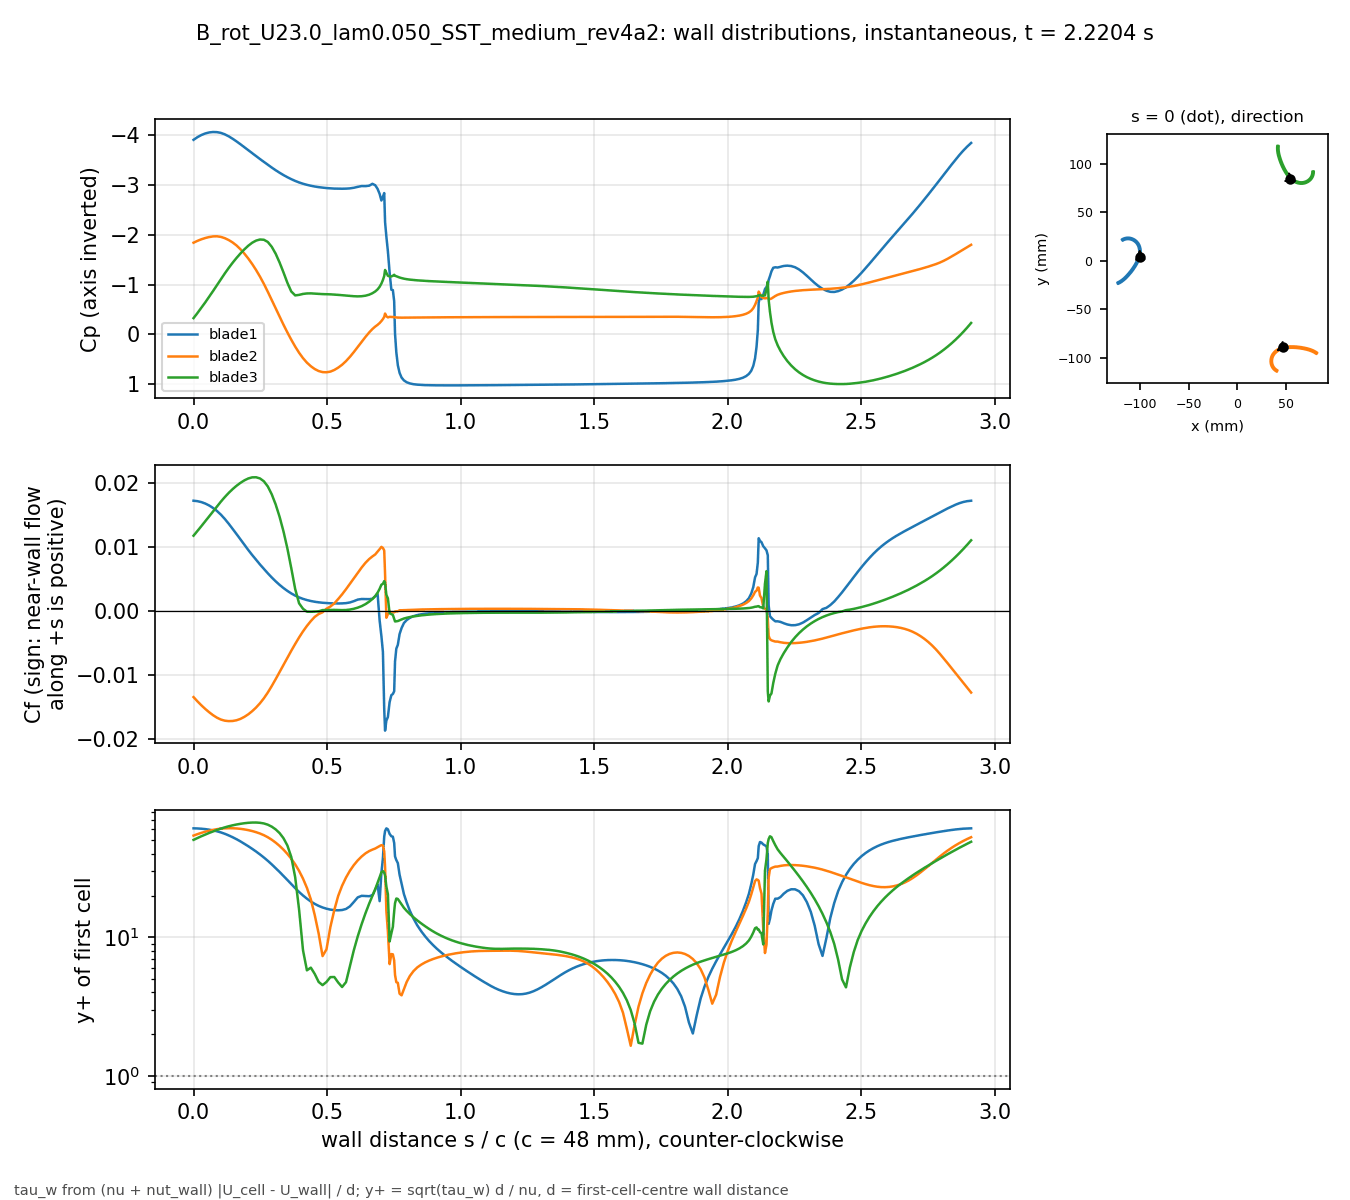

Source data for this figure (header and first rows):
# B_rot_U23.0_lam0.050_SST_medium_rev4a2…, p_inf=5.15267; Cf signed by near-wall fl…
patch, s_over_c, x_m, y_m, Cp, Cf, yplus, d_first_m
blade1, 0.000000, -0.1001, 0.004132, -3.902, 0.01718, 61.13, 0.0004348
blade1, 0.01465, -0.09993, 0.004813, -3.955, 0.01711, 61, 0.0004348
blade1, 0.02929, -0.09977, 0.005498, -3.998, 0.01696, 60.74, 0.0004348
blade1, 0.04394, -0.09964, 0.006189, -4.03, 0.01674, 60.34, 0.0004348
blade1, 0.05859, -0.09953, 0.006883, -4.05, 0.01643, 59.79, 0.0004348
blade1, 0.07323, -0.09944, 0.007581, -4.059, 0.01604, 59.08, 0.0004348
blade1, 0.08788, -0.09938, 0.008281, -4.056, 0.01557, 58.19, 0.0004348
blade1, 0.1025, -0.09934, 0.008983, -4.041, 0.015, 57.12, 0.0004348
blade1, 0.1172, -0.09934, 0.009686, -4.012, 0.01432, 55.82, 0.0004348
blade1, 0.1318, -0.09936, 0.01039, -3.971, 0.01358, 54.34, 0.0004348
blade1, 0.1465, -0.09941, 0.01109, -3.923, 0.01279, 52.73, 0.0004348
blade1, 0.1611, -0.09948, 0.01179, -3.87, 0.01197, 51.02, 0.0004348
blade1, 0.1758, -0.09959, 0.01248, -3.813, 0.01113, 49.2, 0.0004347
blade1, 0.1904, -0.09972, 0.01317, -3.753, 0.01029, 47.31, 0.0004347
blade1, 0.205, -0.09989, 0.01386, -3.692, 0.00948, 45.41, 0.0004347
blade1, 0.2197, -0.1001, 0.01453, -3.632, 0.008697, 43.49, 0.0004347
blade1, 0.2343, -0.1003, 0.0152, -3.574, 0.007943, 41.56, 0.0004347
blade1, 0.249, -0.1006, 0.01585, -3.516, 0.007216, 39.61, 0.0004347
blade1, 0.2636, -0.1008, 0.0165, -3.459, 0.006513, 37.64, 0.0004347
blade1, 0.2783, -0.1012, 0.01712, -3.402, 0.005837, 35.63, 0.0004347
blade1, 0.2929, -0.1015, 0.01773, -3.346, 0.005192, 33.6, 0.0004347
blade1, 0.3075, -0.1019, 0.01832, -3.292, 0.00459, 31.59, 0.0004347
blade1, 0.3222, -0.1023, 0.01888, -3.242, 0.004038, 29.63, 0.0004347
blade1, 0.3368, -0.1028, 0.01942, -3.195, 0.003539, 27.74, 0.0004347
blade1, 0.3515, -0.1032, 0.01994, -3.152, 0.003091, 25.93, 0.0004347
blade1, 0.3661, -0.1037, 0.02044, -3.113, 0.002697, 24.22, 0.0004347
blade1, 0.3808, -0.1043, 0.0209, -3.078, 0.002357, 22.64, 0.0004347
blade1, 0.3954, -0.1048, 0.02134, -3.047, 0.002074, 21.24, 0.0004347
blade1, 0.41, -0.1054, 0.02175, -3.021, 0.001845, 20.03, 0.0004347
blade1, 0.4247, -0.106, 0.02213, -2.999, 0.00166, 19, 0.0004347
blade1, 0.4393, -0.1066, 0.02248, -2.981, 0.001513, 18.14, 0.0004347
blade1, 0.454, -0.1072, 0.0228, -2.966, 0.001396, 17.43, 0.0004347
blade1, 0.4686, -0.1079, 0.02308, -2.953, 0.001307, 16.86, 0.0004347
blade1, 0.4833, -0.1085, 0.02332, -2.943, 0.00124, 16.42, 0.0004347
blade1, 0.4979, -0.1092, 0.02353, -2.934, 0.00119, 16.09, 0.0004347
blade1, 0.5125, -0.1099, 0.02371, -2.928, 0.001155, 15.85, 0.0004347
blade1, 0.5272, -0.1106, 0.02384, -2.924, 0.001133, 15.7, 0.0004347
blade1, 0.5418, -0.1113, 0.02394, -2.922, 0.001128, 15.66, 0.0004347
blade1, 0.5565, -0.112, 0.02399, -2.921, 0.001139, 15.74, 0.0004347
blade1, 0.5711, -0.1127, 0.02401, -2.923, 0.00118, 16.02, 0.0004347
blade1, 0.5857, -0.1134, 0.02398, -2.928, 0.001286, 16.72, 0.0004347
blade1, 0.6004, -0.1141, 0.02391, -2.94, 0.001488, 17.98, 0.0004347
blade1, 0.615, -0.1148, 0.0238, -2.959, 0.001733, 19.41, 0.0004347
blade1, 0.6297, -0.1154, 0.02365, -2.975, 0.001826, 19.93, 0.0004346
blade1, 0.6443, -0.1161, 0.02346, -2.973, 0.001817, 19.88, 0.0004347
blade1, 0.658, -0.1167, 0.02325, -2.982, 0.001802, 19.8, 0.0004347
blade1, 0.6701, -0.1173, 0.02303, -3.02, 0.001861, 20.12, 0.0004347
blade1, 0.6804, -0.1177, 0.02283, -2.992, 0.002236, 22.05, 0.0004347
blade1, 0.6894, -0.1181, 0.02264, -2.918, 0.002673, 24.07, 0.0004341
blade1, 0.697, -0.1184, 0.02246, -2.817, -0.001541, 18.24, 0.0004332
blade1, 0.7036, -0.1187, 0.02231, -2.685, -0.003967, 29.16, 0.0004316
blade1, 0.7093, -0.119, 0.02217, -2.759, -0.006434, 37.24, 0.0004328
blade1, 0.7142, -0.1192, 0.02204, -2.834, -0.01537, 53.26, 0.0004005
blade1, 0.7174, -0.1192, 0.0219, -2.254, -0.01874, 58.4, 0.0003977
blade1, 0.7223, -0.1191, 0.0217, -1.961, -0.01717, 61.12, 0.0004348
blade1, 0.728, -0.1189, 0.02147, -1.667, -0.0166, 60.1, 0.0004348
blade1, 0.7344, -0.1187, 0.02121, -1.241, -0.01427, 55.73, 0.0004348
blade1, 0.7409, -0.1186, 0.02095, -0.8957, -0.0132, 53.59, 0.0004348
blade1, 0.7466, -0.1184, 0.02072, -0.8886, -0.01301, 53.21, 0.0004348
... 613 more rows
